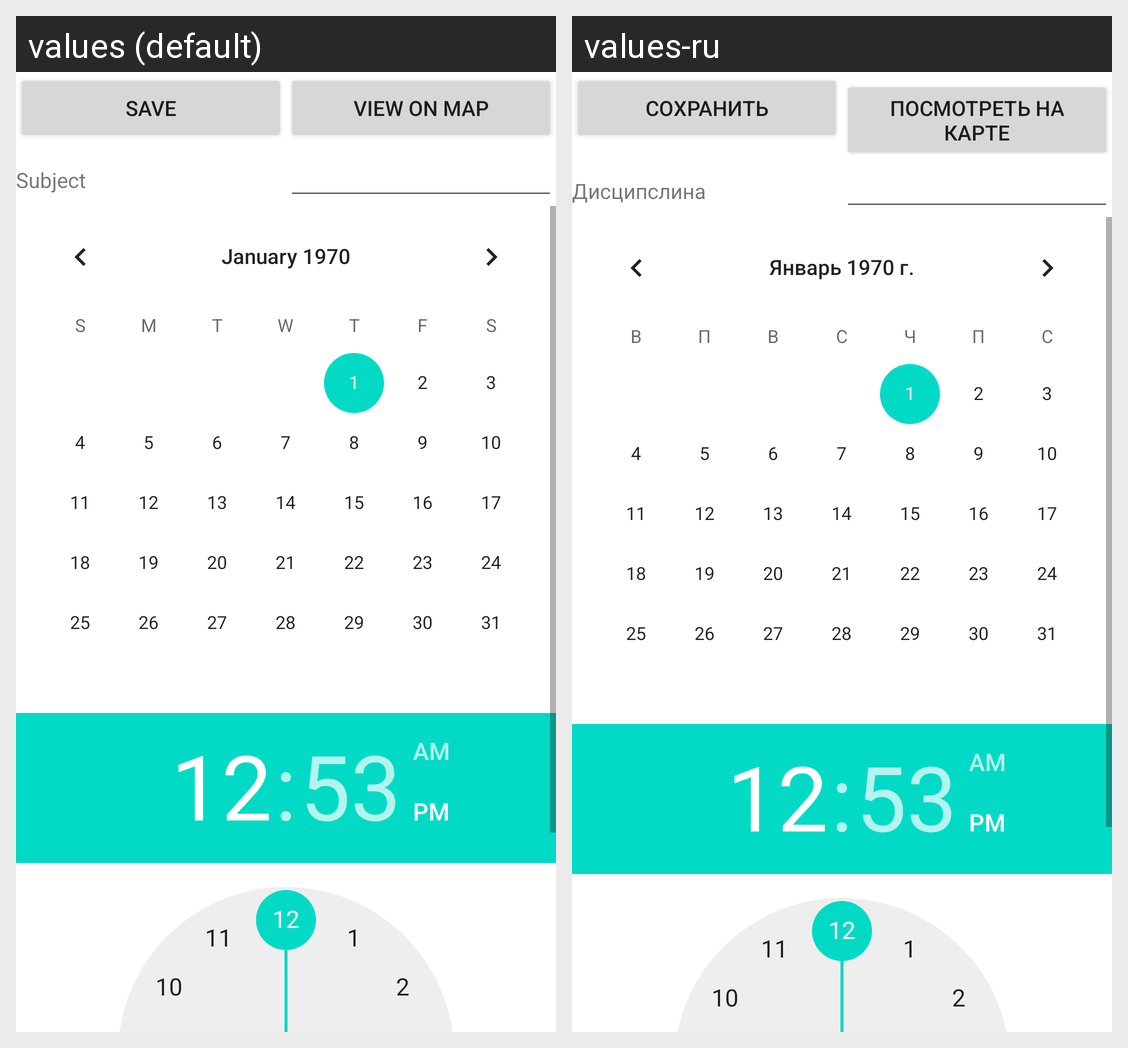

Here is an Android app screen in its default locale and in the app's own translations. Write out the translated-string differences for the strings that appear on this screen.
Android screen res/layout/activity_lesson.xml rendered under 2 locales, left to right: values (default), values-ru. Device: Nexus 5 (rendered at 1080×1920; each locale shown at half size, 540×960, under a caption strip naming it); theme Theme.StudentSchedule.
Strings drawn on this screen, with the default value and each locale's value (text and hints the layout hard-codes, and strings that could not be matched under every locale, appear in the picture but are not listed):

Save
  values: Save
  values-ru: Сохранить

Map
  values: View on map
  values-ru: Посмотреть на карте

Subject
  values: Subject
  values-ru: Дисципслина
